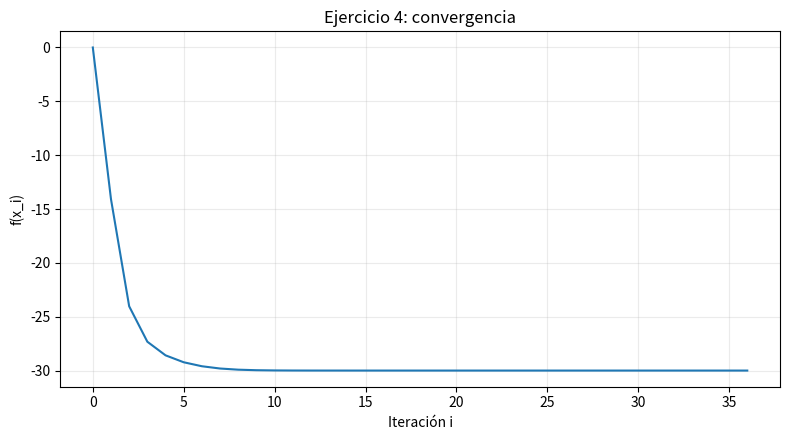

Write the Python code that produced this figure.
"""Matemáticas para IA — Ejercicios de descenso del gradiente (1 al 6).

Requiere numpy y matplotlib. Ejecutable en Colab/Jupyter o como script:
    python ejercicios/ejercicio_4.py

Mantiene las tasas iniciales sugeridas en ejercicios 1-3, y prueba parámetros
para 4-6. Registra la norma del gradiente y detiene en ||grad|| < 1e-6.
"""
from pathlib import Path
import numpy as np
import matplotlib.pyplot as plt

TOL = 1e-6
OUTPUT = Path('graficas')
OUTPUT.mkdir(exist_ok=True)


def descenso(f, grad, x0, gamma, alpha=0.0, tol=TOL, max_iter=100000):
    """Descenso clásico (alpha=0) o con momento clásico (alpha>0).
    Cada registro (i, x, grad, f, norma) describe el estado ANTES de actualizar.
    """
    x = np.asarray(x0, dtype=float).reshape(-1)
    anterior = x.copy()
    historia = []
    convergio = False
    for i in range(max_iter + 1):
        g = np.asarray(grad(x), dtype=float).reshape(-1)
        fx = float(f(x))
        norma = float(np.linalg.norm(g))
        if not (np.all(np.isfinite(g)) and np.isfinite(fx) and np.all(np.isfinite(x))):
            break
        historia.append({'i': i, 'x': x.copy(), 'grad': g.copy(), 'f': fx, 'norma': norma,
                         'delta': x-anterior if i else np.zeros_like(x)})
        if norma < tol:
            convergio = True
            break
        if i == max_iter:
            break
        nuevo = x - gamma*g + alpha*(x-anterior)
        anterior, x = x, nuevo
        if np.max(np.abs(x)) > 1e50:
            break
    return historia, convergio


def informe(titulo, historia, convergio, gamma, alpha=0.0, filas=4):
    print('\n' + '='*65)
    print(titulo)
    print(f'gamma={gamma}, alpha={alpha}, convergencia={convergio}')
    print('Iteración | x | gradiente | f(x) | norma')
    for r in historia[:filas]:
        print(r['i'], np.round(r['x'], 8), np.round(r['grad'], 8),
              round(r['f'], 9), f"{r['norma']:.4e}")
    if historia:
        r = historia[-1]
        print(f"FINAL: i={r['i']}, x={r['x']}, f={r['f']:.12g}, "+
              f"grad={r['grad']}, ||grad||={r['norma']:.4e}")


def grafica(historia, nombre, titulo, log=False, otras=None):
    plt.figure(figsize=(8, 4.5))
    series=[('Descenso',historia)]
    if otras:
        series += otras
    for etiqueta, h in series:
        # Submuestreo para archivos ligeros y gráficas legibles
        saltar = max(1, len(h)//1500)
        registros = h[::saltar]
        if registros[-1] is not h[-1]: registros = registros + [h[-1]]
        yy = np.asarray([r['f'] for r in registros])
        if log:
            yy=np.maximum(yy,1e-18)
        plt.plot([r['i'] for r in registros], yy, label=etiqueta)
    plt.xlabel('Iteración i')
    plt.ylabel('f(x_i)')
    plt.title(titulo)
    if log: plt.yscale('log')
    if len(series)>1: plt.legend()
    plt.grid(True, alpha=.25)
    plt.tight_layout()
    plt.savefig(OUTPUT / nombre, dpi=160)
    plt.close()


# EJERCICIO 4 (4 VARIABLES)
pesos=np.arange(1.,5.)

def f4(x):
    return float(np.sum(pesos*x**4-4*pesos*x)+np.sum(np.diff(x)**2))

def g4(x):
    g=4*pesos*x**3-4*pesos
    d=np.diff(x)
    g[:-1]-=2*d
    g[1:]+=2*d
    return g

print('\nPruebas de tasas ejercicio 4, x0=(0,0,0,0):')
for gamma in (.01,.02,.03,.04):
    h,c=descenso(f4,g4,np.zeros(4),gamma,max_iter=150)
    print(f'gamma={gamma:.3f}, converge antes de 150: {c}, '
          f'iteraciones realizadas: {h[-1]["i"]}, norma final: {h[-1]["norma"]:.6g}')
h4,c4=descenso(f4,g4,[0,0,0,0],.03)
informe('Ejercicio 4: cuatro variables',h4,c4,.03)
grafica(h4,'e4.png','Ejercicio 4: convergencia')


assert c4 and h4[-1]["norma"] < TOL

if __name__ == "__main__":
    print("Programa ejecutado correctamente.")
